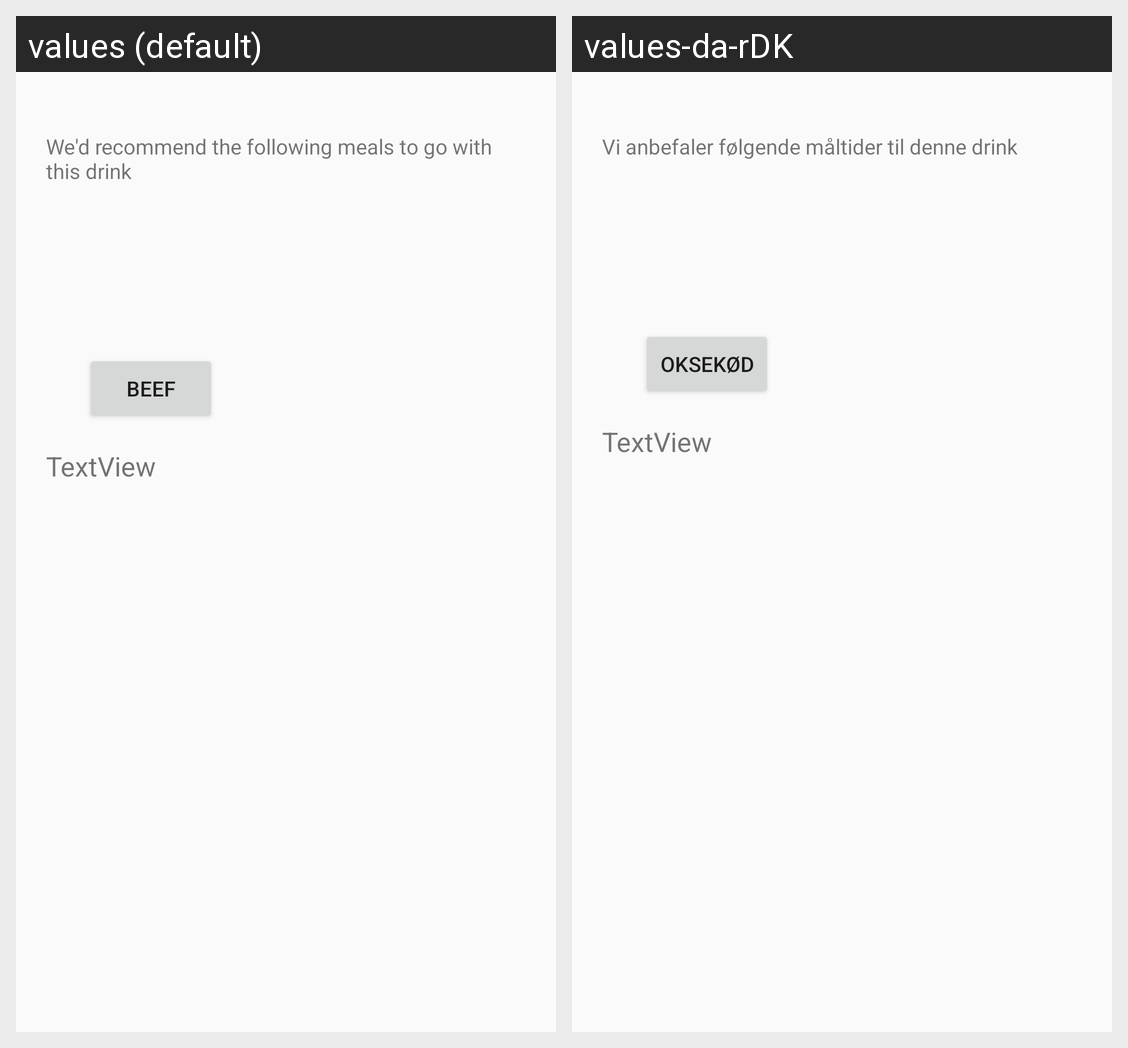

For this localized Android screen grid, give each drawn string resource with its value in every locale shown.
Android screen res/layout/activity_wine_meal.xml rendered under 2 locales, left to right: values (default), values-da-rDK. Device: Nexus 5 (rendered at 1080×1920; each locale shown at half size, 540×960, under a caption strip naming it); theme AppTheme.
Strings drawn on this screen, with the default value and each locale's value (text and hints the layout hard-codes, and strings that could not be matched under every locale, appear in the picture but are not listed):

title_we_would_recommend_meal
  values: We'd recommend the following meals to go with this drink
  values-da-rDK: Vi anbefaler følgende måltider til denne drink

mealtype_beef
  values: Beef
  values-da-rDK: Oksekød
